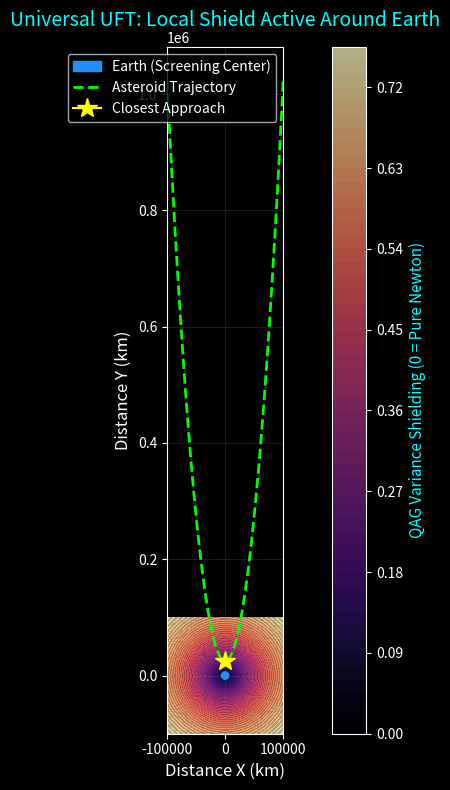

Here is the Python script that generated this plot:
import numpy as np
import matplotlib.pyplot as plt

print("Initiating Universal UFT Local Shield Visualizer...")

# --- 1. Set Up the Cosmic Canvas ---
plt.style.use('dark_background')
fig, ax = plt.subplots(figsize=(10, 8))

# Map the Local Space (A grid of 100,000 km around Earth)
grid_size = 100000 
x = np.linspace(-grid_size, grid_size, 300)
y = np.linspace(-grid_size, grid_size, 300)
X, Y = np.meshgrid(x, y)

# --- 2. Calculate the Universal UFT Math ---
# Calculate the distance from Earth (r) for every pixel
R = np.sqrt(X**2 + Y**2)
R[R == 0] = 0.1 # Prevent dividing by zero at the exact center

# The Local Shield Math: Scaling the distance down for the tensor math
r_scaled = R / 1e8

# The Shielding Effect: 
# Approaches 0 near Earth (Pure Newton), approaches 1 far away (Full QAG Variance)
shielding_effect = 1.0 - np.exp(-r_scaled * 1000.0)

# --- 3. Paint the QAG Affinity Field ---
# We use a contour map to show the massive modes relaxing
contour = ax.contourf(X, Y, shielding_effect, levels=50, cmap='magma', alpha=0.7)
cbar = plt.colorbar(contour)
cbar.set_label('QAG Variance Shielding (0 = Pure Newton)', color='cyan', fontsize=11)

# --- 4. Draw Earth and the Asteroid ---
# Draw the Earth right in the center
earth = plt.Circle((0, 0), 6371, color='dodgerblue', label='Earth (Screening Center)')
ax.add_patch(earth)

# Plot a simulated parabolic flyby for our verified asteroid
t = np.linspace(-grid_size, grid_size, 100)
asteroid_x = t
asteroid_y = 0.0001 * t**2 + 25000  # A close approach 25,000 km away
ax.plot(asteroid_x, asteroid_y, color='lime', linestyle='--', linewidth=2, label='Asteroid Trajectory')

# Mark the exact moment of closest approach
ax.plot(0, 25000, marker='*', color='yellow', markersize=15, label='Closest Approach')

# --- 5. Formatting the Output ---
ax.set_title('Universal UFT: Local Shield Active Around Earth', fontsize=14, color='cyan', pad=15)
ax.set_xlabel('Distance X (km)', fontsize=12)
ax.set_ylabel('Distance Y (km)', fontsize=12)
ax.legend(loc='upper right', framealpha=0.8)
ax.grid(True, color='gray', alpha=0.2)

# Ensure Earth is perfectly round
ax.set_aspect('equal', adjustable='box')

# Reveal the truth
plt.tight_layout()
plt.show()

print("Visualizer successfully manifested on screen.")
